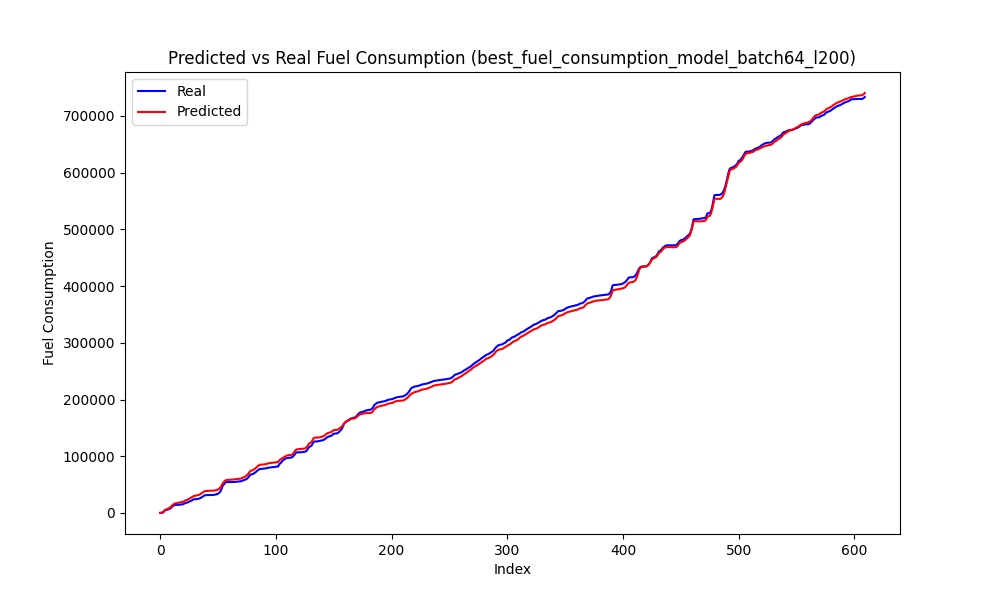

Values plotted in this chart, from the file beside it:
Speed, Actual, Predicted, Predicted_Diff, Actual_Diff
22, 143.6, 585.7, 96.3, 143.6
22, 398.8, 1090, 504.5, 255.2
24, 1925, 2619, 1529, 1526
29, 4387, 5185, 2566, 2462
30, 5238, 6188, 1003, 851.3
30, 5711, 6845, 656.9, 472.8
30, 6518, 7730, 885.1, 806.8
32, 7412, 9143, 1412, 893.7
33, 8412, 10524, 1381, 1001
36, 10828, 12542, 2018, 2416
38, 12239, 14473, 1931, 1410
40, 13698, 16132, 1659, 1460
39, 14260, 16877, 744.6, 561.9
37, 14304, 17270, 393.2, 44.03
35, 14304, 17624, 354.4, 0.0
34, 14304, 18060, 435.6, 0.0
32, 14547, 18450, 390.4, 242.7
31, 15024, 18914, 463.4, 476.8
30, 15190, 19398, 483.9, 165.8
29, 15664, 20064, 666.2, 473.8
31, 17063, 21415, 1351, 1400
31, 17501, 22265, 850.4, 437.6
30, 18234, 22843, 578.1, 733.1
31, 19064, 23922, 1078, 830
32, 19944, 25137, 1215, 880.1
33, 20956, 26275, 1138, 1012
34, 21840, 27445, 1169, 883.9
35, 23120, 28714, 1269, 1280
36, 24280, 29762, 1049, 1159
34, 24362, 30267, 504.2, 81.83
33, 24362, 30724, 457.6, 0.0
32, 24728, 31230, 505.5, 366.7
31, 25022, 31706, 476, 293.3
30, 25550, 32343, 637.2, 529
32, 26739, 33754, 1411, 1189
34, 27925, 35323, 1569, 1186
35, 29205, 36587, 1264, 1280
37, 30855, 37975, 1388, 1650
36, 31219, 38603, 627.7, 363.7
35, 31631, 38926, 323.1, 412.6
33, 31666, 39066, 139.9, 35.12
31, 31666, 39146, 80.32, 0.0
29, 31666, 39259, 112.9, 0.0
27, 31666, 39394, 135, 0.0
26, 31666, 39502, 107.8, 0.0
23, 31784, 39527, 25.41, 117.5
18, 32174, 39635, 107.5, 390.4
18, 32492, 40076, 441.2, 317.2
18, 33106, 40625, 548.6, 614.7
20, 34117, 41582, 957.4, 1010
23, 35625, 43004, 1422, 1509
27, 38210, 45002, 1998, 2584
33, 42287, 48232, 3231, 4077
39, 48240, 51988, 3755, 5953
43, 50298, 54557, 2570, 2058
46, 53014, 56775, 2218, 2716
46, 54498, 58023, 1248, 1484
45, 54576, 58166, 142.8, 78.2
42, 54576, 58253, 87.22, 0.0
40, 54576, 58443, 189.6, 0.0
... 537 more rows
